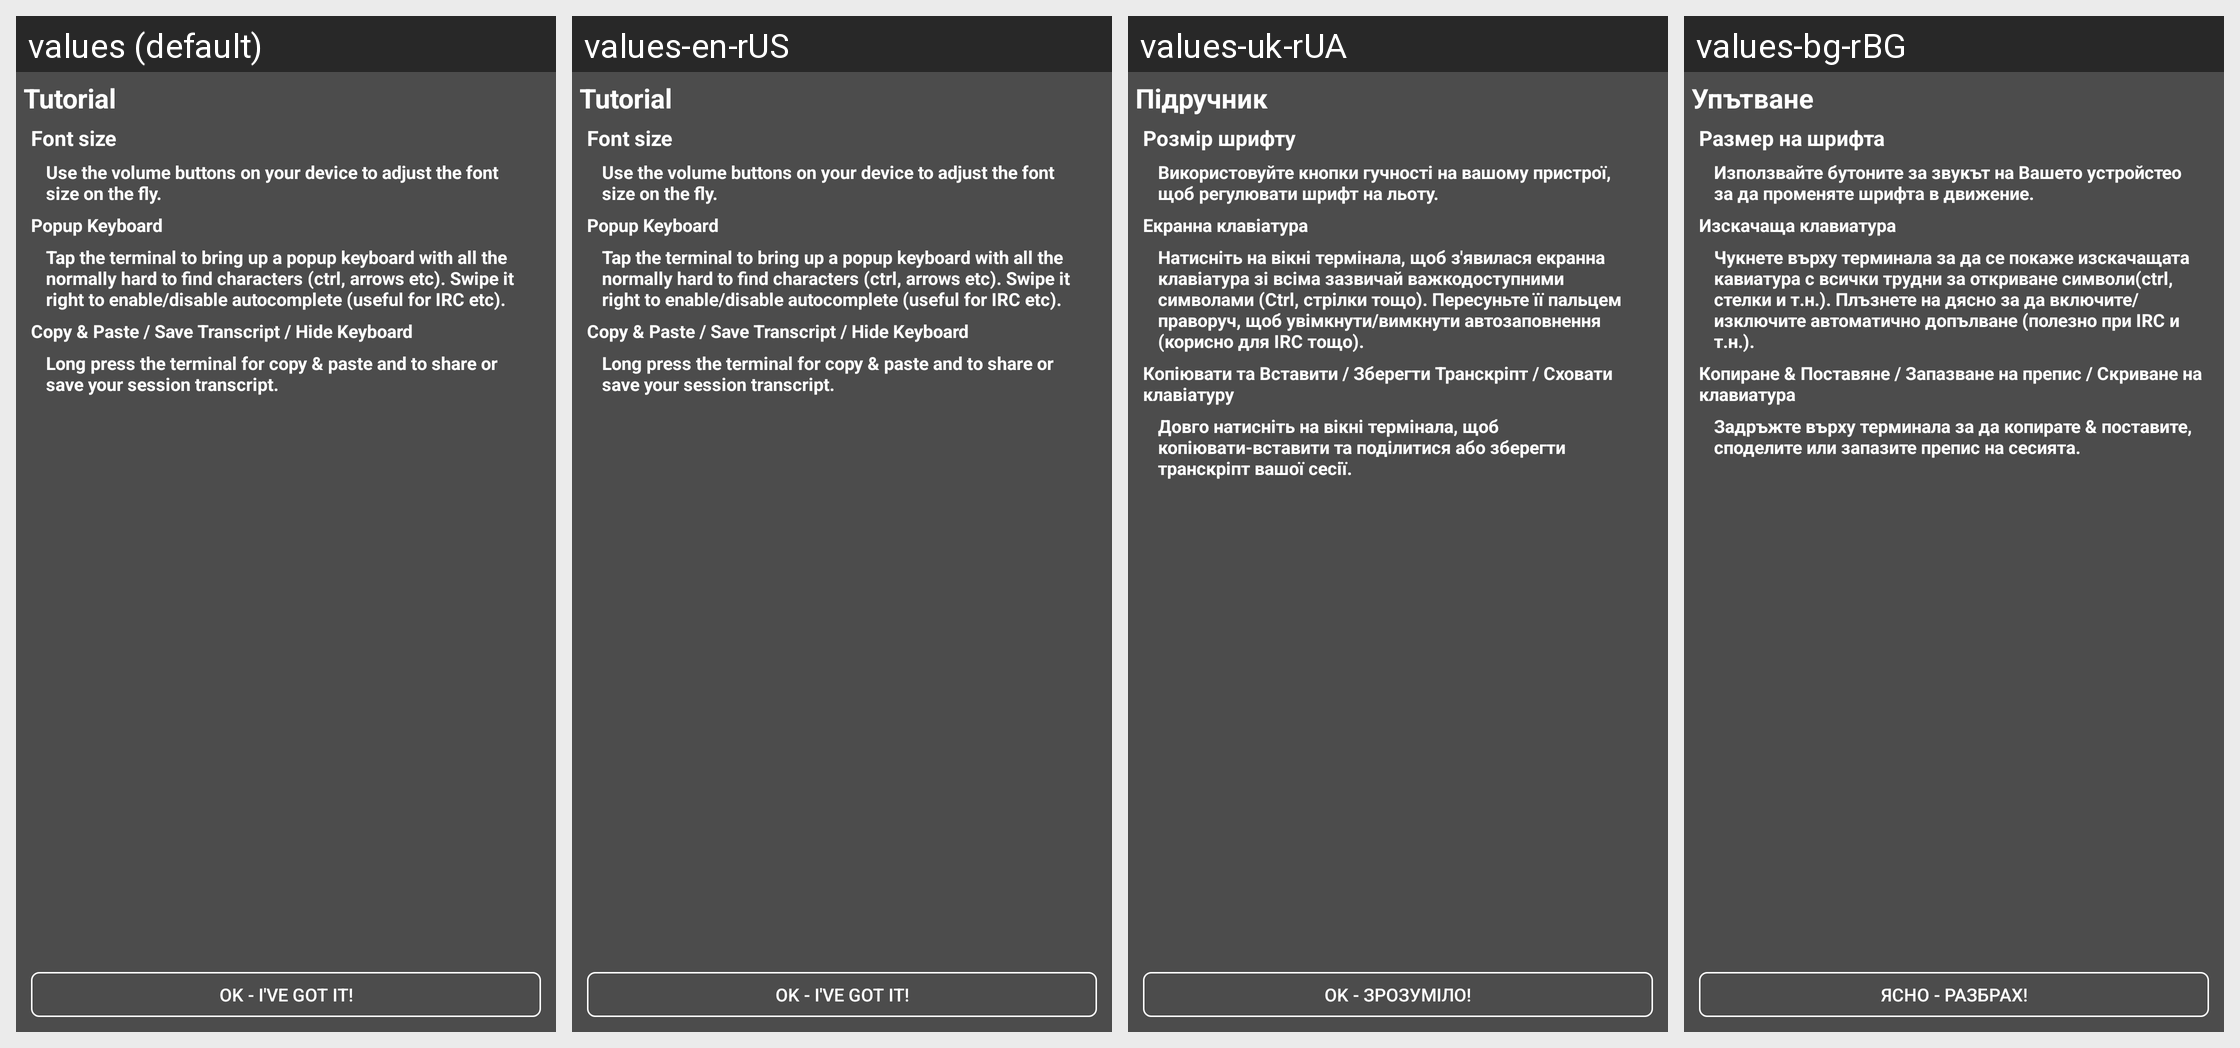

Strings drawn on this Android screen and how each of the app's shown locales translates them:
Android screen res/layout/tutorial_terminal.xml rendered under 4 locales, left to right: values (default), values-en-rUS, values-uk-rUA, values-bg-rBG. Device: Nexus 5 (rendered at 1080×1920; each locale shown at half size, 540×960, under a caption strip naming it); theme Theme.LimeSSH.Material.
Other locales in the repository, not shown: values-cs-rCZ, values-de-rDE, values-en-rGB, values-es-rES, values-fr-rFR, values-it-rIT, values-ja-rJP, values-ko-rKR, values-pt-rBR, values-ro-rRO, values-ru, values-sv-rSE, values-zh-rCN, values-zh-rTW.
Strings drawn on this screen, with the default value and each locale's value (text and hints the layout hard-codes, and strings that could not be matched under every locale, appear in the picture but are not listed):

tutorial
  values: Tutorial
  values-en-rUS: Tutorial
  values-uk-rUA: Підручник
  values-bg-rBG: Упътване

font_size
  values: Font size
  values-en-rUS: Font size
  values-uk-rUA: Розмір шрифту
  values-bg-rBG: Размер на шрифта

use_the_volume
  values: Use the volume buttons on your device to adjust the font size on the fly.
  values-en-rUS: Use the volume buttons on your device to adjust the font size on the fly.
  values-uk-rUA: Використовуйте кнопки гучності на вашому пристрої, щоб регулювати шрифт на льоту.
  values-bg-rBG: Използвайте бутоните за звукът на Вашето устройстео за да променяте шрифта в движение.

popup_keyboard
  values: Popup Keyboard
  values-en-rUS: Popup Keyboard
  values-uk-rUA: Екранна клавіатура
  values-bg-rBG: Изскачаща клавиатура

tap_the_terminal
  values: Tap the terminal to bring up a popup keyboard with all the normally hard to find characters (ctrl, arrows etc). Swipe it right to enable/disable autocomplete (useful for IRC etc).
  values-en-rUS: Tap the terminal to bring up a popup keyboard with all the normally hard to find characters (ctrl, arrows etc). Swipe it right to enable/disable autocomplete (useful for IRC etc).
  values-uk-rUA: Натисніть на вікні термінала, щоб з'явилася екранна клавіатура зі всіма зазвичай важкодоступними символами (Ctrl, стрілки тощо). Пересуньте її пальцем праворуч, щоб увімкнути/вимкнути автозаповнення (корисно для IRC тощо).
  values-bg-rBG: Чукнете върху терминала за да се покаже изскачащата кавиатура с всички трудни за откриване символи(ctrl, стелки и т.н.). Плъзнете на дясно за да включите/изключите автоматично допълване (полезно при IRC и т.н.).

copy_paste_share_save
  values: Copy & Paste / Save Transcript / Hide Keyboard
  values-en-rUS: Copy & Paste / Save Transcript / Hide Keyboard
  values-uk-rUA: Копіювати та Вставити / Зберегти Транскріпт / Сховати клавіатуру
  values-bg-rBG: Копиране & Поставяне / Запазване на препис / Скриване на клавиатура

long_press_the_terminal
  values: Long press the terminal for copy & paste and to share or save your session transcript.
  values-en-rUS: Long press the terminal for copy & paste and to share or save your session transcript.
  values-uk-rUA: Довго натисніть на вікні термінала, щоб копіювати-вставити та поділитися або зберегти транскріпт вашої сесії.
  values-bg-rBG: Задръжте върху терминала за да копирате & поставите, споделите или запазите препис на сесията.

ok_i_got_it
  values: OK - I've got it!
  values-en-rUS: OK - I've got it!
  values-uk-rUA: OK - Зрозуміло!
  values-bg-rBG: Ясно - Разбрах!
